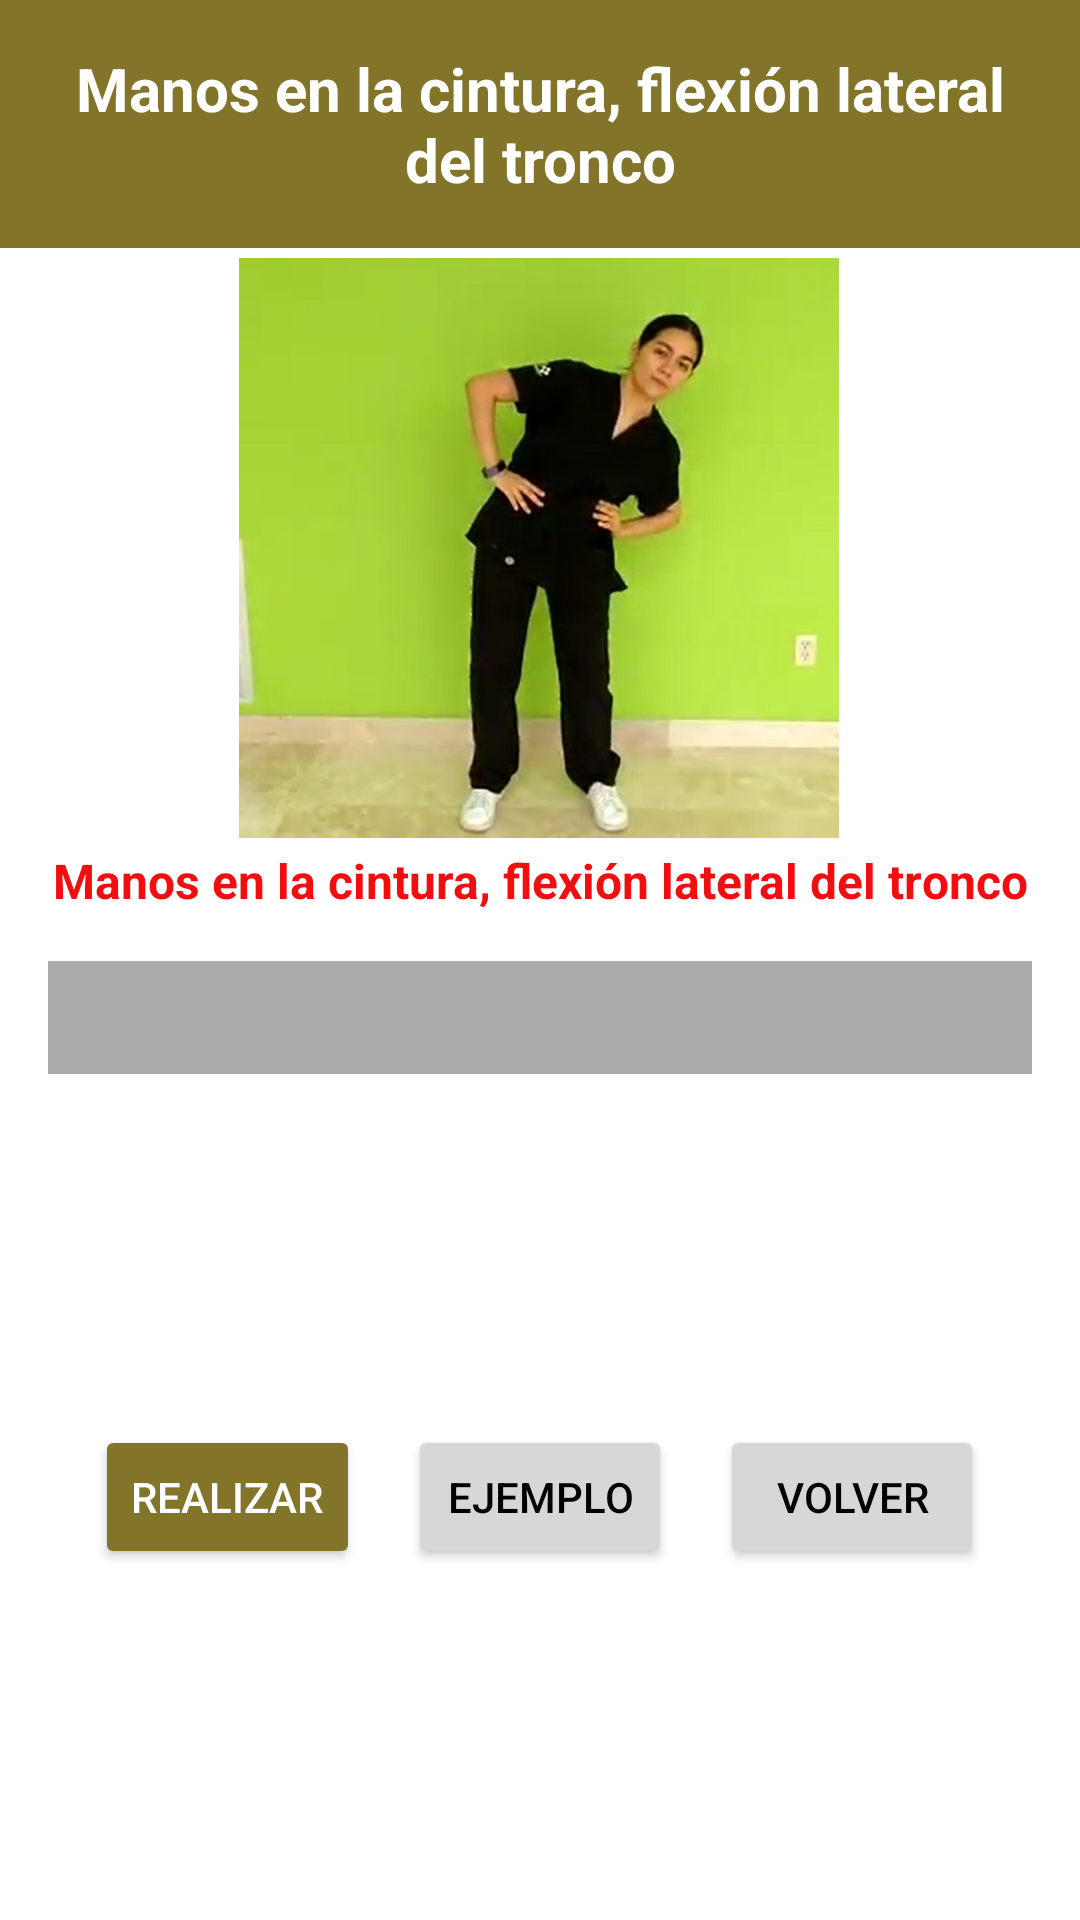

Reconstruct the res/layout file that produces this screen, plus the resources it refers to.
<!-- AndroidManifest.xml: application theme Theme.ReHabParkinson -->
<!-- res/layout/activity_terapia_cl01.xml -->
<?xml version="1.0" encoding="utf-8"?>
<androidx.constraintlayout.widget.ConstraintLayout xmlns:android="http://schemas.android.com/apk/res/android"
    xmlns:app="http://schemas.android.com/apk/res-auto"
    xmlns:tools="http://schemas.android.com/tools"
    android:layout_width="match_parent"
    android:layout_height="match_parent"
    android:background="@color/white"
    tools:context=".TerapiaCervicalActivity">

    
    <TextView
        android:id="@+id/tvTitle"
        android:layout_width="match_parent"
        android:layout_height="wrap_content"
        android:background="@color/brown"
        android:gravity="center"
        android:padding="16dp"
        android:text="Manos en la cintura, flexión lateral del tronco"
        android:textColor="@color/white"
        android:textSize="20sp"
        android:textStyle="bold"
        app:layout_constraintEnd_toEndOf="parent"
        app:layout_constraintStart_toStartOf="parent"
        app:layout_constraintTop_toTopOf="parent" />

    

    
    <ImageView
        android:id="@+id/ivTerapiaCervical"
        android:layout_width="200dp"
        android:layout_height="200dp"
        android:contentDescription="Imagen representativa de la terapia"
        android:src="@drawable/imareal_cl01"
        app:layout_constraintEnd_toEndOf="parent"
        app:layout_constraintHorizontal_bias="0.497"
        app:layout_constraintStart_toStartOf="parent"
        app:layout_constraintTop_toBottomOf="@id/tvTitle" />

    <TextView
        android:id="@+id/tvDescripcionTitulo"
        android:layout_width="wrap_content"
        android:layout_height="wrap_content"
        android:gravity="center"
        android:text="Manos en la cintura, flexión lateral del tronco"
        android:textColor="#F20E0E"
        android:textSize="16sp"
        android:textStyle="bold"
        app:layout_constraintEnd_toEndOf="parent"
        app:layout_constraintStart_toStartOf="parent"
        app:layout_constraintTop_toBottomOf="@id/ivTerapiaCervical" />

    
    <TextView
        android:id="@+id/tvDescripcion"
        android:layout_width="0dp"
        android:layout_height="wrap_content"
        android:layout_margin="16dp"
        android:background="@android:color/darker_gray"
        android:gravity="center"
        android:padding="8dp"

        android:textColor="@color/black"
        android:textSize="16sp"
        app:layout_constraintEnd_toEndOf="parent"
        app:layout_constraintStart_toStartOf="parent"
        app:layout_constraintTop_toBottomOf="@id/tvDescripcionTitulo" />

    
    <FrameLayout
        android:id="@+id/videoContainer"
        android:layout_width="match_parent"
        android:layout_height="match_parent"
        android:background="@android:color/black"
        android:visibility="gone"
        app:layout_constraintBottom_toBottomOf="parent"
        app:layout_constraintEnd_toEndOf="parent"
        app:layout_constraintStart_toStartOf="parent"
        app:layout_constraintTop_toTopOf="parent">

        <VideoView
            android:id="@+id/videoView"
            android:layout_width="match_parent"
            android:layout_height="match_parent"
            android:layout_gravity="center" />

        
        <Button
            android:id="@+id/btnCerrarVideo"
            android:layout_width="wrap_content"
            android:layout_height="wrap_content"
            android:layout_gravity="top|end"
            android:layout_margin="16dp"
            android:backgroundTint="@color/brown"
            android:text="Cerrar"
            android:textColor="@color/white" />
    </FrameLayout>

    
    <LinearLayout
        android:id="@+id/linearLayout"
        android:layout_width="match_parent"
        android:layout_height="wrap_content"
        android:layout_margin="16dp"
        android:gravity="center"
        android:orientation="horizontal"
        app:layout_constraintBottom_toBottomOf="parent"
        app:layout_constraintEnd_toEndOf="parent"
        app:layout_constraintStart_toStartOf="parent"
        app:layout_constraintTop_toBottomOf="@+id/tvDescripcion">

        
        <Button
            android:id="@+id/btnRealizar"
            android:layout_width="wrap_content"
            android:layout_height="wrap_content"
            android:layout_margin="8dp"
            android:backgroundTint="@color/brown"
            android:text="Realizar"
            android:textColor="@color/white" />

        
        <Button
            android:id="@+id/btnEjemplo"
            android:layout_width="wrap_content"
            android:layout_height="wrap_content"
            android:layout_margin="8dp"
            android:text="Ejemplo"
            android:textColor="@color/black" />

        
        <Button
            android:id="@+id/btnVolver"
            android:layout_width="wrap_content"
            android:layout_height="wrap_content"
            android:layout_margin="8dp"
            android:text="Volver"
            android:textColor="@color/black" />
    </LinearLayout>

</androidx.constraintlayout.widget.ConstraintLayout>
<!-- resources referenced by this layout -->
<resources>
  <color name="black">#FF000000</color>
  <color name="brown">#82752a</color>
  <color name="white">#FFFFFFFF</color>
  <!-- drawable imareal_cl01: jpg bitmap (drawable, 32651 bytes) -->
  <style name="Theme.ReHabParkinson" parent="Theme.AppCompat.Light.NoActionBar">
          
          <item name="colorPrimary">@color/purple_500</item>
          <item name="colorPrimaryVariant">@color/purple_700</item>
          <item name="colorOnPrimary">@color/white</item>
          <item name="android:windowBackground">@color/white</item>
      </style>
  <color name="purple_500">#FF6200EE</color>
  <color name="purple_700">#FF3700B3</color>
</resources>
